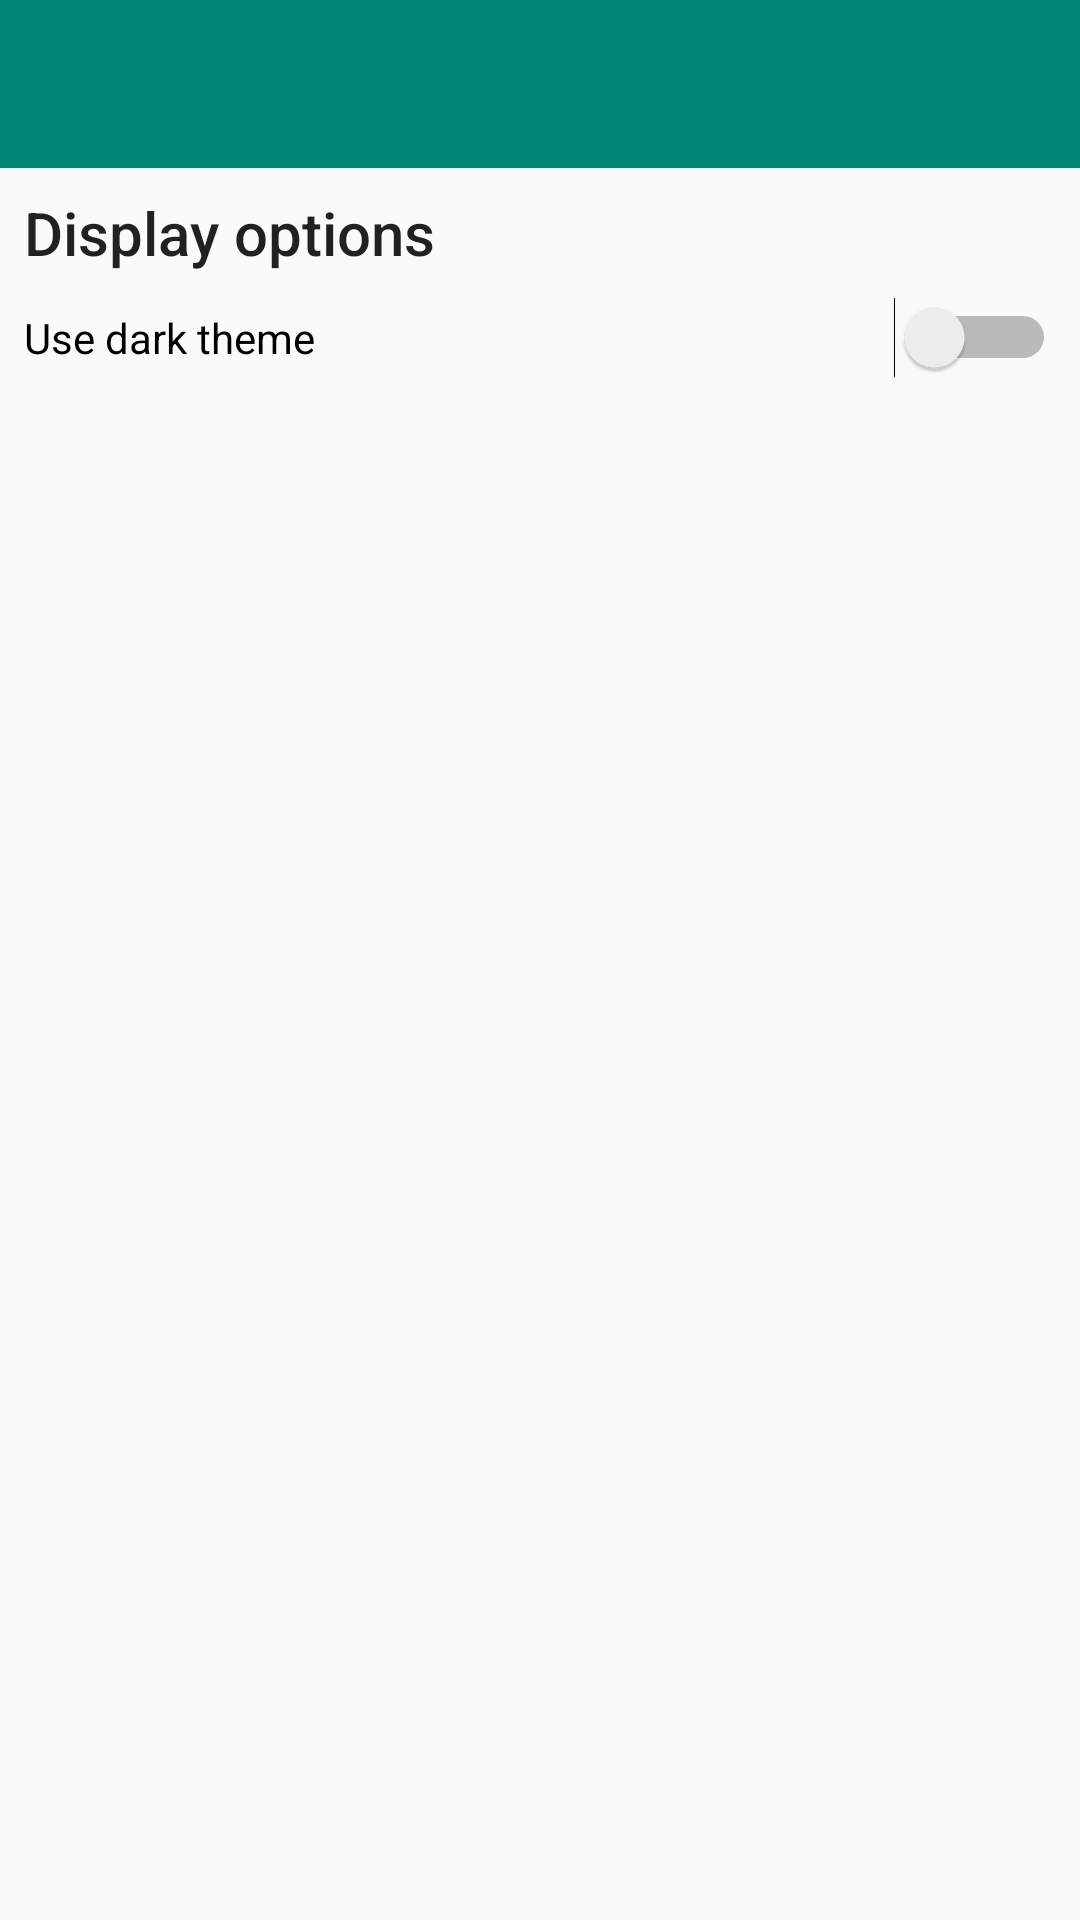

Android layout source for this screen:
<!-- AndroidManifest.xml: application theme AppTheme -->
<!-- res/layout/fragment_settings.xml -->
<?xml version="1.0" encoding="utf-8"?>
<LinearLayout xmlns:android="http://schemas.android.com/apk/res/android"
    xmlns:app="http://schemas.android.com/apk/res-auto"
    android:layout_width="match_parent"
    android:layout_height="match_parent"
    android:orientation="vertical">

    <com.google.android.material.appbar.AppBarLayout
        android:layout_width="match_parent"
        android:layout_height="wrap_content"
        android:theme="@style/ThemeOverlay.AppCompat.Dark.ActionBar">

        <androidx.appcompat.widget.Toolbar
            android:id="@+id/toolbar"
            android:layout_width="match_parent"
            android:layout_height="wrap_content"
            android:background="?attr/colorPrimary"
            android:minHeight="?attr/actionBarSize"
            app:popupTheme="@style/ThemeOverlay.AppCompat.Light" />

    </com.google.android.material.appbar.AppBarLayout>

    <LinearLayout
        android:id="@+id/layout_display_options"
        android:layout_width="match_parent"
        android:layout_height="wrap_content"
        android:layout_margin="@dimen/margin_small"
        android:orientation="vertical">

        <TextView
            android:layout_width="wrap_content"
            android:layout_height="wrap_content"
            android:textAppearance="@style/TextAppearance.AppCompat.Title"
            android:text="@string/title_display_options"
            android:layout_marginBottom="@dimen/margin_small"/>

        <Switch
            android:id="@+id/switch_dark_theme"
            android:layout_width="match_parent"
            android:layout_height="wrap_content"
            android:text="@string/title_dark_theme"/>
    </LinearLayout>

    <View
        android:id="@+id/view_divider"
        android:layout_width="match_parent"
        android:layout_height="1px"
        android:background="@color/colorDivider"
        android:visibility="gone"/>

    <LinearLayout
        android:id="@+id/layout_security"
        android:layout_width="match_parent"
        android:layout_height="wrap_content"
        android:layout_margin="@dimen/margin_small"
        android:orientation="vertical"
        android:visibility="gone">

        <TextView
            android:layout_width="wrap_content"
            android:layout_height="wrap_content"
            android:textAppearance="@style/TextAppearance.AppCompat.Title"
            android:text="@string/title_security_options"
            android:layout_marginBottom="@dimen/margin_small"/>

        <Switch
            android:id="@+id/switch_fingerprint"
            android:layout_width="match_parent"
            android:layout_height="wrap_content"
            android:text="@string/title_use_fingerprint"/>

    </LinearLayout>

</LinearLayout>
<!-- resources referenced by this layout -->
<resources>
  <color name="colorDivider">#000000</color>
  <dimen name="margin_small">8dp</dimen>
  <string name="title_dark_theme">Use dark theme</string>
  <string name="title_display_options">Display options</string>
  <string name="title_security_options">Security options</string>
  <string name="title_use_fingerprint">Use fingerprint authentication</string>
  <style name="AppTheme" parent="Theme.AppCompat.DayNight.NoActionBar">
          
          <item name="colorPrimary">@color/colorPrimary</item>
          <item name="colorPrimaryDark">@color/colorPrimaryDark</item>
          <item name="colorAccent">@color/colorAccent</item>
          <item name="android:windowAnimationStyle">@style/WindowAnimationTransition</item>
      </style>
  <color name="colorPrimary">#008577</color>
  <color name="colorPrimaryDark">#00574B</color>
  <color name="colorAccent">#D81B60</color>
  <style name="WindowAnimationTransition">
          <item name="android:windowEnterAnimation">@anim/fade_in</item>
          <item name="android:windowExitAnimation">@anim/fade_out</item>
      </style>
</resources>
